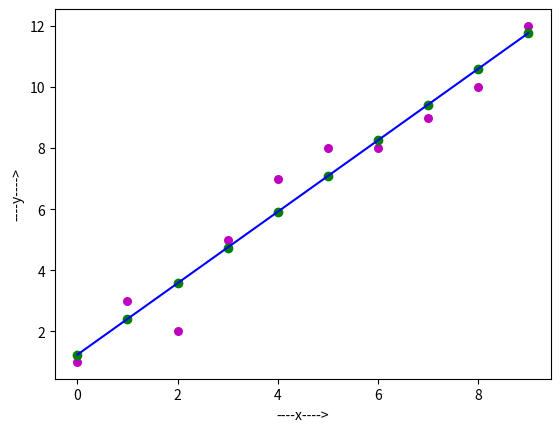

This figure's Python source:
import numpy as np
import matplotlib.pyplot as plt

def estimate_coef(x, y):                # receiver arg = formal arg.
    # number of observations/points
    n = np.size(x)

    # mean of x and y vector
    m_x = np.mean(x)
    m_y = np.mean(y)

    # calculating cross-deviation and deviation about x
    SS_xy = np.sum(x * y) - n * m_x * m_y
    SS_xx = np.sum(x * x) - n * m_x * m_x

    # calculating regression coefficients
    m = SS_xy / SS_xx
    c = m_y - m * m_x
    return [m, c]

def plot_regression_line(x, y, b):
    #plotting the actual points as scatter plot

    # values which are in list are plotted
    plt.scatter(x, y, color="m", marker="o", s=30)

    # predicted response vector
    y_pred = b[1] * x + b[0]

    # plotting the regression line
    plt.scatter(x, y_pred, color="g")
    plt.plot(x, y_pred, color="b")

    # putting labels
    plt.xlabel('----x---->')
    plt.ylabel('----y---->')

    # function to show plot
    plt.show()

def startAlgorithm():
    # observations
    x = np.array([0, 1, 2, 3, 4, 5, 6, 7, 8, 9])
    y = np.array([1, 3, 2, 5, 7, 8, 8, 9, 10, 12])

    # estimating coefficients
    m, c = estimate_coef(x, y)           # Sender Values= actual arg.
    print( "Estimated coefficients:\n ")
    print( "slope m = ", m)
    print( "y-intercept c =" , c)
    print("y = ", m , " * x + " , c)

    # plotting regression line
    plot_regression_line(x, y, [c, m])

if __name__ == "__main__":
    startAlgorithm()
